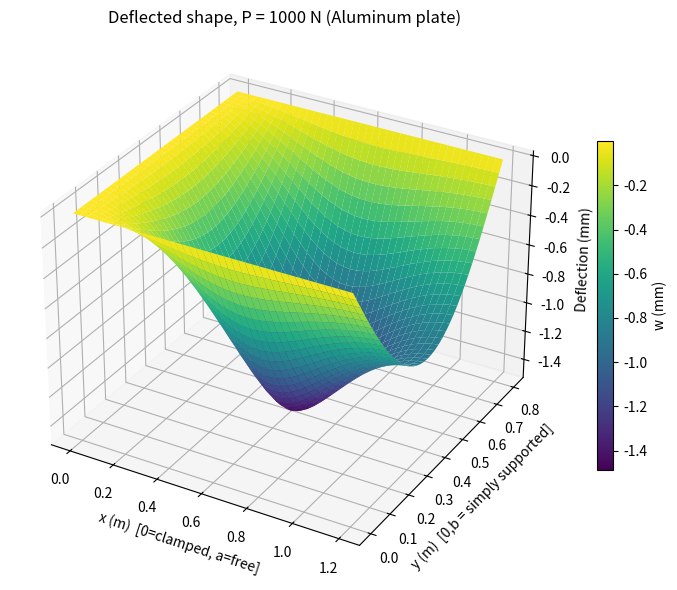

The matplotlib source for this figure:
"""
==========================================================================
PROJECT 1  -  DEFLECTION OF A RECTANGULAR PLATE UNDER A CONCENTRATED LOAD
Boundary conditions (per the assignment figure):
    x = 0  : CLAMPED   (C)
    x = a  : FREE      (F)
    y = 0  : SIMPLY SUPPORTED (S)
    y = b  : SIMPLY SUPPORTED (S)
A concentrated point load P is applied at (x0, y0).

METHOD: Levy's method (classical Kirchhoff thin-plate theory).
Because y=0 and y=b are both simply supported, the deflection is expanded
as a Fourier SINE series in y (this automatically satisfies w=0 and
M_y=0 at y=0,b for every term):

        w(x,y) = sum_{m=1}^{N}  Y_m(x) * sin(m*pi*y/b)

The point load is expanded the same way:  q_m(x) = (2P/b) sin(m*pi*y0/b) * delta(x-x0)

Substituting into  D*grad^4(w) = q  gives, for each mode m (beta_m = m*pi/b):

        Y_m'''' - 2*beta_m^2*Y_m'' + beta_m^4*Y_m = q_m(x)/D

For x != x0 this is a linear ODE with repeated characteristic roots
+-beta_m, whose general solution is:

        Y_m(x) = A1*cosh(bx) + A2*x*sinh(bx) + A3*sinh(bx) + A4*x*cosh(bx)

The domain is split at the load location into Region I (0<=x<=x0, using
coefficients A1..A4) and Region II (x0<=x<=a, using coefficients B1..B4).
The 8 unknowns per mode are found from 8 linear equations:

    Clamped @ x=0      : Y(0)=0 , Y'(0)=0                       (2 eqs, region I)
    Continuity @ x=x0  : w, w', w''  continuous                 (3 eqs)
    Load jump @ x=x0   : D*(Y_II''' - Y_I''') = (2P/b)*sin(m pi y0/b)   (1 eq)
    Free edge @ x=a    : M_x = 0  ,  V_x (Kirchhoff eff. shear) = 0     (2 eqs, region II)

Solved with arbitrary-precision arithmetic (mpmath) because cosh/sinh of
large arguments (higher modes, in particular for higher m) would lose
precision or overflow in ordinary double precision.
==========================================================================
"""

import numpy as np
import pandas as pd
import matplotlib.pyplot as plt
from mpl_toolkits.mplot3d import Axes3D  # noqa: F401  (enables 3D projection)
import mpmath as mp

mp.mp.dps = 300   # decimal digits of precision for the mode-by-mode solves
                  # (needs to be large: cosh/sinh of beta*a for higher modes
                  # reach ~1e80+ in magnitude, and resolving the 8x8 system's
                  # near-cancellations at that scale needs matching precision)

# ---------------------------------------------------------------------
# 1) INPUT DATA / ASSUMPTIONS
#    (Not given in the problem statement -> chosen by the student, as
#     explicitly permitted by the assignment. Edit these freely.)
# ---------------------------------------------------------------------
a_plate = 1.2      # plate length, clamped (x=0) to free (x=a) edge      [m]
b_plate = 0.8      # plate width, between the two simply supported edges [m]
h       = 0.010    # plate thickness                                    [m]

material = "Aluminum"
E   = 70.0e9       # elastic modulus                                    [Pa]
nu  = 0.33         # Poisson's ratio

x0 = a_plate / 2   # load location (x)  - assumed at plate centre        [m]
y0 = b_plate / 2   # load location (y)  - assumed at plate centre        [m]

P_base   = 1000.0            # base load magnitude                       [N]
load_cases = [1 * P_base, 2 * P_base, 4 * P_base]   # P, 2P, 4P (assignment requirement)

n_modes = 41        # number of Fourier (Levy) terms used in the series
grid_n  = 41         # grid resolution used only for the deflected-shape plot

# ---------------------------------------------------------------------
# 2) DERIVED CONSTANT
# ---------------------------------------------------------------------
D = E * h**3 / (12 * (1 - nu**2))     # flexural rigidity of the plate   [N.m]
print(f"Material: {material}  (E = {E/1e9:.1f} GPa, nu = {nu})")
print(f"Plate: a = {a_plate} m, b = {b_plate} m, h = {h*1000:.1f} mm")
print(f"Flexural rigidity D = {D:.3f} N.m")
print(f"Load point: (x0, y0) = ({x0}, {y0}) m\n")


# ---------------------------------------------------------------------
# 3) BASIS FUNCTIONS  phi = [cosh(bx), x*sinh(bx), sinh(bx), x*cosh(bx)]
#    and their 1st/2nd/3rd derivatives w.r.t. x  (all mpmath, exact)
# ---------------------------------------------------------------------
def phi(x, beta):
    c, s = mp.cosh(beta * x), mp.sinh(beta * x)
    return [c, x * s, s, x * c]


def dphi(x, beta):
    c, s = mp.cosh(beta * x), mp.sinh(beta * x)
    return [beta * s, s + beta * x * c, beta * c, c + beta * x * s]


def d2phi(x, beta):
    c, s = mp.cosh(beta * x), mp.sinh(beta * x)
    return [beta**2 * c, 2*beta*c + beta**2*x*s, beta**2 * s, 2*beta*s + beta**2*x*c]


def d3phi(x, beta):
    c, s = mp.cosh(beta * x), mp.sinh(beta * x)
    return [beta**3 * s, 3*beta**2*s + beta**3*x*c, beta**3 * c, 3*beta**2*c + beta**3*x*s]


# ---------------------------------------------------------------------
# 4) SOLVE THE 8x8 SYSTEM FOR ONE MODE m  (for a UNIT load, P=1 N)
#    Returns the coefficient vectors A=[A1..A4], B=[B1..B4]
# ---------------------------------------------------------------------
def solve_mode(m, a, b, x0, y0, nu, D):
    beta = mp.pi * m / b
    Fm = (2.0 / b) * mp.sin(m * mp.pi * y0 / b)   # forcing amplitude for P = 1 N

    M = mp.zeros(8, 8)
    rhs = mp.zeros(8, 1)

    # Row 1: clamped, Y_I(0) = 0
    row = phi(0, beta)
    for j in range(4):
        M[0, j] = row[j]

    # Row 2: clamped, Y_I'(0) = 0
    row = dphi(0, beta)
    for j in range(4):
        M[1, j] = row[j]

    # Row 3: continuity of w at x0
    rI, rII = phi(x0, beta), phi(x0, beta)
    for j in range(4):
        M[2, j] = rI[j]
        M[2, 4 + j] = -rII[j]

    # Row 4: continuity of w' at x0
    rI, rII = dphi(x0, beta), dphi(x0, beta)
    for j in range(4):
        M[3, j] = rI[j]
        M[3, 4 + j] = -rII[j]

    # Row 5: continuity of w'' at x0
    rI, rII = d2phi(x0, beta), d2phi(x0, beta)
    for j in range(4):
        M[4, j] = rI[j]
        M[4, 4 + j] = -rII[j]

    # Row 6: jump in w''' at x0  ->  D*(Y_II''' - Y_I''') = Fm
    rI, rII = d3phi(x0, beta), d3phi(x0, beta)
    for j in range(4):
        M[5, j] = -rI[j]
        M[5, 4 + j] = rII[j]
    rhs[5, 0] = Fm / D

    # Row 7: free edge moment,  Y_II''(a) - nu*beta^2*Y_II(a) = 0
    r2, r0 = d2phi(a, beta), phi(a, beta)
    for j in range(4):
        M[6, 4 + j] = r2[j] - nu * beta**2 * r0[j]

    # Row 8: free edge Kirchhoff shear, Y_II'''(a) - (2-nu)*beta^2*Y_II'(a) = 0
    r3, r1 = d3phi(a, beta), dphi(a, beta)
    for j in range(4):
        M[7, 4 + j] = r3[j] - (2 - nu) * beta**2 * r1[j]

    sol = mp.lu_solve(M, rhs)
    A = [sol[i, 0] for i in range(4)]
    B = [sol[4 + i, 0] for i in range(4)]
    return beta, A, B


def Y_at(x, x0, beta, A, B):
    """Evaluate the (unit-load) Y_m(x) piecewise function."""
    coeffs = A if x <= x0 else B
    vals = phi(x, beta)
    return sum(c * v for c, v in zip(coeffs, vals))


# ---------------------------------------------------------------------
# 5) PRE-SOLVE ALL MODES ONCE (unit load P=1 N) -- reused for every case
#    thanks to linearity (w scales exactly with P).
# ---------------------------------------------------------------------
modes = []   # list of (m, beta, A, B)
for m in range(1, n_modes + 1):
    beta, A, B = solve_mode(m, a_plate, b_plate, x0, y0, nu, D)
    modes.append((m, beta, A, B))


def deflection_unit(x, y):
    """Unit-load (P=1 N) deflection w(x,y), summing all solved modes."""
    total = mp.mpf(0)
    for m, beta, A, B in modes:
        total += Y_at(x, x0, beta, A, B) * mp.sin(beta * y)
    return total


# ---------------------------------------------------------------------
# 6) CONVERGENCE CHECK at the load point (unit load), vs number of modes
# ---------------------------------------------------------------------
print("Convergence of w(x0,y0) [unit load, P=1 N] with number of Fourier terms:")
running = mp.mpf(0)
check_at = [5, 10, 15, 20, 25, 30, 35, 41]
k = 0
for i, (m, beta, A, B) in enumerate(modes, start=1):
    running += Y_at(x0, x0, beta, A, B) * mp.sin(beta * y0)
    if i in check_at:
        print(f"  n_modes = {i:3d}   w = {float(running)*1000:.6f} mm")
w_unit_x0y0 = float(running)   # deflection at the load point, per unit N of load
print()

# ---------------------------------------------------------------------
# 7) DEFLECTION AT THE LOAD POINT FOR THE THREE REQUIRED LOAD CASES
# ---------------------------------------------------------------------
results = []
for P in load_cases:
    w_mm = w_unit_x0y0 * P * 1000.0     # convert m -> mm
    results.append({
        'Load_case': f"{P/P_base:.0f}P",
        'P_N': P,
        'w_analytical_mm': w_mm,
        'w_FE_mm': np.nan,          # <-- fill in from Abaqus at the same point
        'diff_percent': np.nan,
    })

df = pd.DataFrame(results)
print("Deflection under the point load - analytical (Levy method) vs FE:")
print(df.to_string(index=False))
df.to_csv('plate_deflection_results.csv', index=False)

# ---------------------------------------------------------------------
# 8) FULL DEFLECTED-SHAPE PLOT (for the base load case, P = P_base)
# ---------------------------------------------------------------------
xs = np.linspace(0, a_plate, grid_n)
ys = np.linspace(0, b_plate, grid_n)
W = np.zeros((grid_n, grid_n))

# reuse the pre-solved modes; evaluate Y_m at each grid x once per mode
for m, beta, A, B in modes:
    Y_vals = np.array([float(Y_at(xv, x0, beta, A, B)) for xv in xs])
    sin_vals = np.sin(float(beta) * ys)
    W += np.outer(Y_vals, sin_vals)

W_mm = W * P_base * 1000.0   # deflection [mm] for the base load case P_base

Xg, Yg = np.meshgrid(xs, ys, indexing='ij')

fig = plt.figure(figsize=(8, 6))
ax = fig.add_subplot(111, projection='3d')
surf = ax.plot_surface(Xg, Yg, -W_mm, cmap='viridis', edgecolor='none')
# (plotted as -W so downward deflection visually points down)
ax.set_xlabel('x (m)  [0=clamped, a=free]')
ax.set_ylabel('y (m)  [0,b = simply supported]')
ax.set_zlabel('Deflection (mm)')
ax.set_title(f'Deflected shape, P = {P_base:.0f} N ({material} plate)')
fig.colorbar(surf, shrink=0.6, label='w (mm)')
fig.tight_layout()
fig.savefig('plate_deflected_shape.png', dpi=150)
plt.close(fig)

print(f"\nMax deflection on the plotted grid: {W_mm.max():.4f} mm "
      f"(thickness = {h*1000:.1f} mm - check this stays small vs. thickness "
      f"for thin-plate theory to remain valid)")

# --- paste your FE (finite element) results here to compare ------------
# w_FE_mm = [ ... , ... , ... ]   # deflections at (x0,y0) for P, 2P, 4P from Abaqus
w_FE_mm = None
if w_FE_mm is not None:
    df['w_FE_mm'] = w_FE_mm
    df['diff_percent'] = 100 * (df['w_FE_mm'] - df['w_analytical_mm']) / df['w_analytical_mm']
    print("\n--- FE comparison ---")
    print(df.to_string(index=False))
    df.to_csv('plate_deflection_results.csv', index=False)
